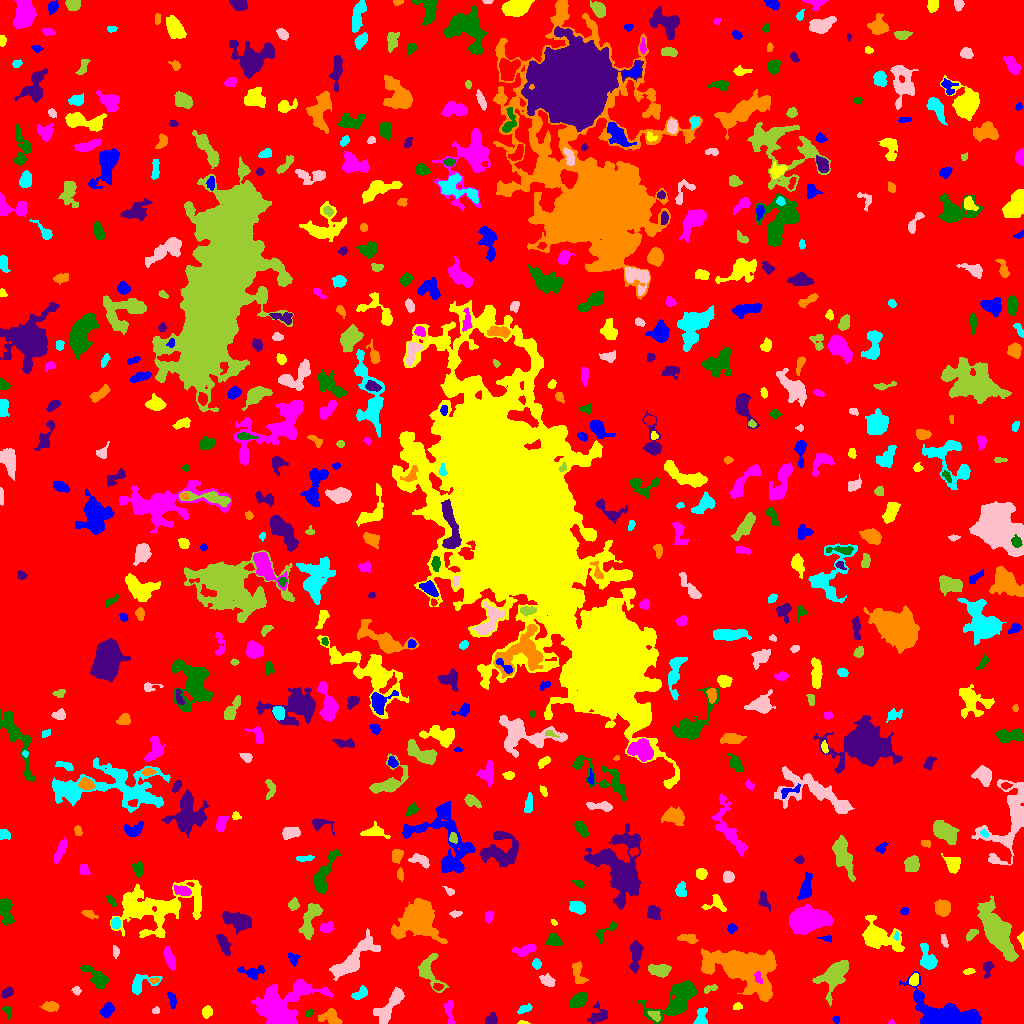

Data behind this chart, as committed beside it:
ID, X, Y, A, B, theta, total_flux, mu_max, mu_median, mu_mean, R_fwhm, R_e, R10, R90, x_start, x_end, y_start, y_end, area, greylevel
0, 511.1, 511.5, 303.2, 295.9, 0.3816, 1444744, 12.0, 1.0, 1.827, 72.65, 231.7, 88.15, 378, 0, 1023, 0, 1023, 790690, 1.827
1, 836.2, 4.164, 1.808, 1.715, -0.2733, 128.0, 4.0, 3.0, 2.56, 3.568, 2.326, 0.9772, 3.432, 832, 839, 0, 7, 50, 8.56
2, 522.7, 0.6852, 2.815, 0.7857, -0.02806, 108.0, 6.0, 3.0, 2.842, 2.523, 1.784, 0.5642, 2.821, 517, 530, 0, 3, 38, 9.842
3, 891.3, 1.071, 1.615, 0.9826, 0.05809, 42.0, 3.0, 2.0, 1.556, 2.111, 1.596, 0.5642, 2.459, 888, 894, 0, 4, 27, 6.556
4, 7.33, 12.59, 3.237, 1.417, -1.24, 88.0, 3.0, 1.0, 1.128, 3.038, 2.394, 0.7979, 3.742, 2, 11, 4, 17, 78, 7.128
5, 491.8, 4.214, 2.693, 2.213, 1.333, 295.0, 6.0, 2.5, 2.458, 4.37, 3.141, 1.262, 4.787, 485, 497, 0, 11, 120, 7.458
6, 330.5, 6.424, 5.004, 4.074, -0.3541, 878.0, 9.0, 3.0, 3.72, 4.983, 4.652, 1.784, 7.442, 318, 342, 0, 15, 236, 8.72
7, 701, 6.562, 5.19, 2.762, 1.378, 582.0, 7.0, 3.0, 3.404, 4.983, 4.146, 1.693, 6.383, 693, 707, 0, 16, 171, 7.404
8, 389.6, 17.82, 11.38, 3.699, 0.9228, 2043, 10.0, 4.0, 4.47, 8.176, 7.069, 2.706, 10.75, 373, 404, 0, 36, 457, 7.47
9, 655.1, 7.907, 3.237, 1.999, -0.7763, 183.0, 4.0, 2.0, 1.726, 4.406, 3.038, 1.128, 4.754, 647, 660, 2, 12, 106, 9.726
10, 989, 10.29, 2.022, 1.375, -1.511, 111.0, 4.0, 3.0, 2.467, 3.338, 2.185, 0.7979, 3.241, 986, 991, 6, 14, 45, 7.467
11, 107.2, 13.58, 3.581, 2.484, 1.061, 724.0, 11.0, 4.0, 4.469, 4.297, 3.785, 1.493, 6.05, 100, 114, 6, 21, 162, 8.469
12, 206.9, 11.41, 2.36, 2.168, 1.268, 315.0, 8.0, 2.0, 2.763, 3.742, 2.877, 1.128, 4.583, 202, 212, 5, 18, 114, 7.763
13, 278.9, 16.98, 13.65, 9.343, 0.3404, 6774, 16.0, 3.0, 4.48, 9.756, 10.42, 3.827, 18.15, 251, 333, 0, 44, 1512, 8.48
14, 309.2, 10.54, 1.974, 1.595, 0.8497, 117.0, 4.0, 3.0, 2.25, 3.338, 2.257, 0.7979, 3.29, 306, 313, 7, 14, 52, 8.25
15, 598.2, 7.552, 5.049, 3.858, 0.5288, 954.0, 8.0, 4.0, 4.166, 6.206, 4.72, 1.871, 7.506, 587, 607, 0, 22, 229, 7.166
16, 50.66, 16.7, 3.972, 2.166, -0.04077, 474.0, 7.0, 3.0, 3.098, 4.37, 3.656, 1.493, 5.836, 39, 59, 12, 22, 153, 7.098
17, 524.6, 14.77, 3.774, 1.739, 0.41, 302.0, 6.0, 2.0, 2.876, 4.068, 3.141, 1.262, 5.015, 517, 532, 9, 20, 105, 6.876
18, 155.5, 12.4, 1.91, 1.463, 0.0, 80.0, 3.0, 2.0, 1.569, 2.985, 2.185, 0.7979, 3.338, 152, 159, 10, 17, 51, 6.569
19, 834.4, 49.17, 9.533, 5.444, 0.8707, 2512, 12.0, 3.0, 3.994, 6.979, 7.069, 2.646, 11.89, 812, 848, 17, 63, 629, 7.994
20, 469.4, 59.66, 14.03, 10.29, -0.4924, 78353, 161.0, 6.0, 19.8, 9.424, 10.49, 3.989, 23.82, 389, 519, 0, 127, 3958, 22.8
21, 172.1, 23.33, 4.138, 1.72, -1.381, 282.0, 5.0, 3.0, 2.541, 4.442, 3.385, 1.262, 5.046, 167, 176, 15, 32, 111, 6.541
22, 737.5, 16.88, 2.223, 1.651, 0.1648, 164.0, 6.0, 2.0, 2.562, 2.932, 2.394, 0.7979, 3.868, 733, 742, 14, 21, 64, 6.562
23, 449, 12.14, 6.844, 1.871, -1.459, 287.0, 5.0, 2.0, 1.75, 3.656, 3.827, 1.382, 6.05, 443, 454, 0, 23, 164, 8.75
24, 577.7, 22.52, 4.166, 2.745, 0.7436, 869.0, 9.0, 4.0, 3.968, 5.293, 4.334, 1.693, 6.84, 570, 586, 16, 31, 219, 8.968
25, 6.822, 30.57, 2.959, 2.037, 0.6361, 337.0, 7.0, 3.0, 3.092, 3.7, 3.141, 1.262, 4.983, 1, 13, 25, 37, 109, 7.092
26, 744, 54.82, 16.74, 8.697, -0.3506, 17866, 41.0, 7.0, 8.495, 6.933, 12.26, 4.029, 20.97, 701, 776, 22, 75, 2103, 12.5
27, 360.7, 30.21, 4.159, 2.388, 0.6742, 375.0, 5.0, 3.0, 2.568, 4.983, 3.949, 1.493, 5.89, 351, 367, 24, 38, 146, 6.568
28, 76.53, 32.92, 2.156, 1.917, -1.284, 137.0, 4.0, 2.0, 2.045, 3.7, 2.585, 0.9772, 4.029, 71, 81, 28, 37, 67, 8.045
29, 709.7, 34.92, 3.895, 1.581, 0.3005, 209.0, 4.0, 2.0, 2.375, 4.549, 3.09, 1.262, 4.583, 704, 717, 30, 39, 88, 8.375
30, 438.1, 36.88, 2.259, 1.629, -0.05552, 213.0, 6.0, 3.0, 3.227, 3.568, 2.459, 0.9772, 3.827, 433, 443, 33, 40, 66, 14.23
31, 951.1, 6.939, 15.97, 5.885, -0.3315, 14074, 60.0, 6.0, 11.3, 6.433, 7.674, 2.821, 15.66, 899, 981, 0, 52, 1245, 14.3
32, 914.2, 43.59, 2.835, 1.947, 1.216, 165.0, 4.0, 1.0, 1.557, 3.989, 2.764, 1.128, 4.514, 909, 918, 38, 50, 106, 8.557
33, 758.1, 46.19, 3.23, 1.536, -1.268, 213.0, 6.0, 3.0, 2.696, 3.613, 2.646, 0.9772, 4.146, 754, 762, 40, 52, 79, 22.7
34, 677, 23.49, 13.35, 6.766, 0.7006, 3378, 12.0, 3.0, 3.813, 8.463, 8.867, 3.385, 14.26, 637, 697, 0, 43, 886, 7.813
35, 987.9, 55.54, 4.2, 2.333, 1.333, 368.0, 6.0, 3.0, 2.875, 4.787, 3.568, 1.382, 5.499, 983, 994, 45, 62, 128, 6.875
36, 153.9, 43.23, 2.606, 1.242, 0.1225, 119.0, 5.0, 2.0, 2.288, 2.585, 2.185, 0.7979, 3.432, 149, 159, 40, 46, 52, 9.288
37, 139.9, 39.66, 7.457, 4.315, 0.4675, 741.0, 6.0, 2.0, 2.817, 6.358, 4.853, 1.954, 7.797, 132, 162, 29, 49, 263, 6.817
38, 547.2, 43.16, 3.662, 2.447, -0.4822, 715.0, 10.0, 4.0, 4.767, 4.687, 3.785, 1.493, 6.05, 539, 555, 37, 50, 150, 7.767
39, 660.1, 53.29, 5.025, 2.774, -0.08011, 1056, 11.0, 4.0, 4.328, 5.015, 4.618, 1.784, 7.378, 648, 671, 46, 59, 244, 8.328
40, 64.82, 47.49, 2.113, 1.304, 0.04188, 77.0, 4.0, 1.0, 1.305, 2.523, 1.871, 0.5642, 3.29, 60, 69, 44, 50, 59, 8.305
41, 252.4, 50.92, 6.085, 2.939, 0.02036, 404.0, 6.0, 2.0, 1.971, 4.37, 3.949, 1.493, 6.747, 237, 264, 44, 58, 205, 7.971
42, 968.2, 51.98, 2.159, 1.267, 0.2056, 56.0, 2.0, 1.0, 0.8615, 3.568, 2.034, 0.7979, 3.29, 963, 975, 49, 55, 65, 6.862
43, 169.4, 65.69, 5.76, 1.793, -1.227, 540.0, 7.0, 3.0, 2.755, 4.82, 4.029, 1.596, 6.206, 164, 175, 53, 77, 196, 7.755
44, 97.05, 45.94, 7.446, 3.13, -0.6829, 975.0, 8.0, 3.0, 3.105, 5.698, 5.202, 1.954, 8.575, 80, 108, 35, 58, 314, 7.105
45, 635.8, 70.03, 7.485, 2.483, 1.488, 901.0, 8.0, 3.0, 3.161, 5.863, 4.886, 1.871, 8.019, 629, 643, 50, 83, 285, 7.161
46, 578, 51.09, 6.551, 2.713, -1.318, 442.0, 6.0, 2.0, 2.177, 4.37, 4.478, 1.596, 7.069, 572, 588, 40, 62, 203, 6.177
47, 536.5, 59.61, 2.427, 2.144, -1.389, 268.0, 5.0, 3.0, 3.116, 4.184, 2.985, 1.262, 4.549, 532, 541, 54, 65, 86, 8.116
48, 115.8, 71.72, 2.926, 1.68, -1.552, 129.0, 3.0, 2.0, 1.767, 3.742, 2.821, 1.128, 4.334, 113, 119, 65, 78, 73, 5.767
49, 428.9, 52.19, 9.882, 5.238, -1.202, 1627, 9.0, 4.0, 4.088, 7.247, 6.283, 2.459, 9.739, 418, 448, 31, 70, 398, 10.09
50, 209.5, 52.92, 10.29, 5.456, -0.6662, 3596, 10.0, 4.0, 4.467, 10.37, 8.253, 3.338, 13.42, 186, 226, 33, 71, 805, 8.467
51, 293.1, 64.83, 3.297, 2.341, -1.123, 244.0, 4.0, 2.0, 2.28, 4.983, 3.338, 1.382, 5.078, 288, 300, 57, 71, 107, 6.28
52, 1021, 83.63, 3.386, 1.435, -1.364, 84.0, 2.0, 1.0, 1.183, 4.146, 2.523, 1.128, 3.785, 1017, 1023, 74, 92, 71, 6.183
53, 525, 73.34, 5.614, 2.37, 0.2741, 589.0, 8.0, 3.0, 3.036, 4.886, 4.334, 1.596, 6.699, 512, 536, 67, 79, 194, 7.036
54, 553.6, 82.92, 3.102, 2.511, -0.589, 550.0, 11.0, 3.0, 3.333, 3.613, 3.385, 1.262, 5.47, 545, 562, 78, 90, 165, 8.333
55, 223.7, 78.94, 5.599, 2.099, -1.135, 588.0, 7.0, 3.0, 2.911, 4.951, 4.334, 1.596, 6.747, 216, 231, 68, 89, 202, 8.911
56, 687.7, 84.96, 5.098, 2.159, -0.1332, 302.0, 3.0, 2.0, 2.013, 6.103, 4.26, 1.784, 6.129, 677, 698, 80, 89, 150, 7.013
57, 927.7, 64.33, 6.789, 3.572, -1.229, 1141, 9.0, 3.0, 3.881, 5.412, 5.293, 2.034, 8.482, 920, 937, 54, 80, 294, 7.881
58, 944.3, 82.19, 3.145, 1.154, -1.293, 75.0, 3.0, 1.0, 0.9494, 2.326, 2.257, 0.7979, 3.785, 941, 948, 76, 89, 79, 5.949
59, 309.4, 101.8, 9.983, 3.513, 1.256, 1372, 9.0, 3.0, 3.322, 5.726, 6.129, 2.326, 9.837, 298, 322, 84, 120, 413, 7.322
... 584 more rows
